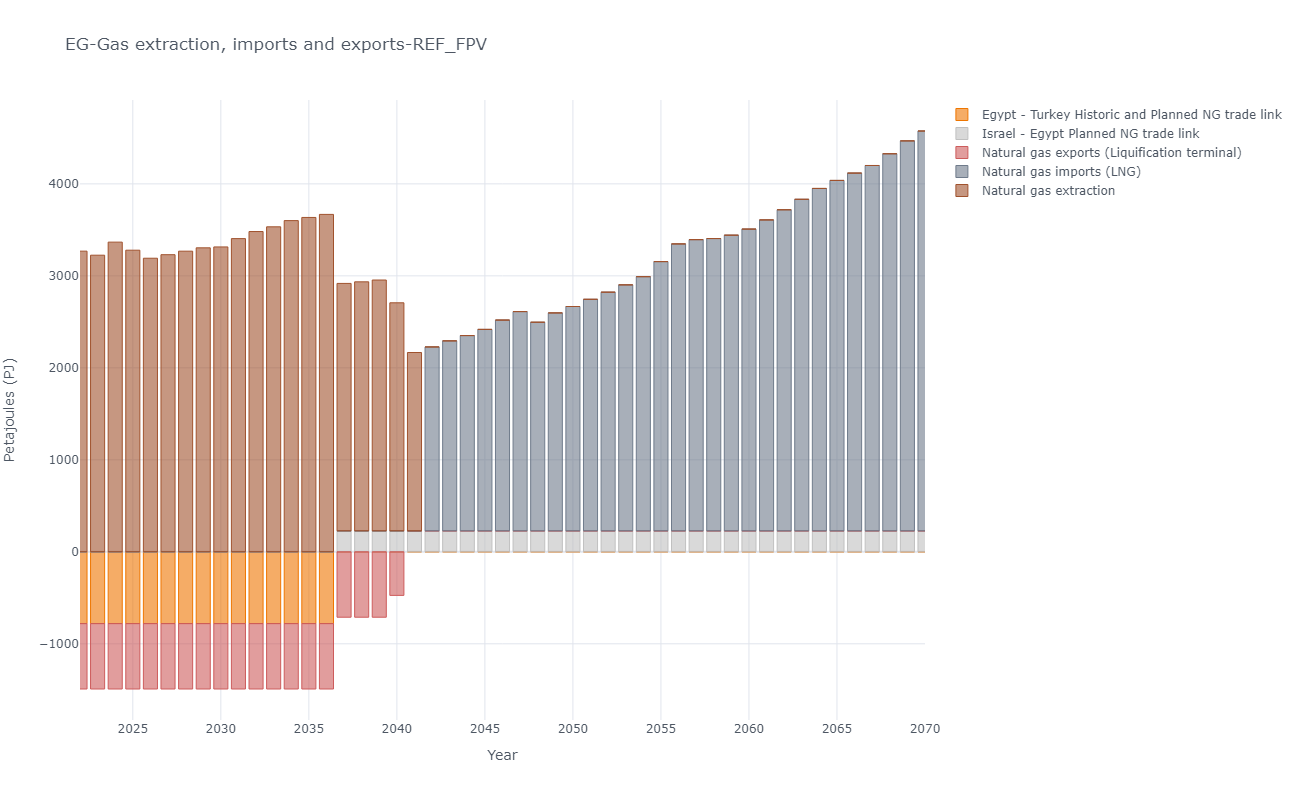

The data file committed next to this chart (first rows):
, y, Egypt - Turkey Historic and Planned NG t…, Israel - Egypt Planned NG trade link, Natural gas exports (Liquification termi…, Natural gas imports (LNG), Natural gas extraction
0, 2015, -390.2, 0.0, -725.4, 0.0, 2620
1, 2016, -390.2, 0.0, -711, 0.0, 2639
2, 2017, -390.2, 0.0, -711, 0.0, 2687
3, 2018, -390.2, 0.0, -711, 0.0, 2747
4, 2019, -780.3, 0.0, -711, 0.0, 3184
5, 2020, -780.3, 0.0, -711, 0.0, 3212
6, 2021, -780.3, 0.0, -711, 0.0, 3247
7, 2022, -780.3, 0.0, -711, 0.0, 3268
8, 2023, -780.3, 0.0, -711, 0.0, 3224
9, 2024, -780.3, 0.0, -711, 0.0, 3366
10, 2025, -780.3, 0.0, -711, 0.0, 3279
11, 2026, -780.3, 0.0, -711, 0.0, 3192
12, 2027, -780.3, 0.0, -711, 0.0, 3230
13, 2028, -780.3, 0.0, -711, 0.0, 3268
14, 2029, -780.3, 0.0, -711, 0.0, 3305
15, 2030, -780.3, 0.0, -711, 0.0, 3314
16, 2031, -780.3, 0.0, -711, 0.0, 3405
17, 2032, -780.3, 0.0, -711, 0.0, 3482
18, 2033, -780.3, 0.0, -711, 0.0, 3533
19, 2034, -780.3, 0.0, -711, 0.0, 3601
20, 2035, -780.3, 0.0, -711, 0.0, 3635
21, 2036, -780.3, 0.0, -711, 0.0, 3668
22, 2037, 0.0, 227.3, -711, 0.0, 2691
23, 2038, 0.0, 227.3, -711, 0.0, 2708
24, 2039, 0.0, 227.3, -711, 0.0, 2727
25, 2040, 0.0, 227.3, -473.7, 0.0, 2480
26, 2041, 0.0, 227.3, -0.0, 0.0, 1939
27, 2042, 0.0, 227.3, -0.0, 2000, 0.0
28, 2043, 0.0, 227.3, -0.0, 2066, 0.0
29, 2044, 0.0, 227.3, -0.0, 2123, 0.0
30, 2045, 0.0, 227.3, -0.0, 2191, 0.0
31, 2046, 0.0, 227.3, -0.0, 2292, 0.0
32, 2047, 0.0, 227.3, -0.0, 2384, 0.0
33, 2048, 0.0, 227.3, -0.0, 2268, 0.0
34, 2049, 0.0, 227.3, -0.0, 2370, 0.0
35, 2050, 0.0, 227.3, -0.0, 2439, 0.0
36, 2051, 0.0, 227.3, -0.0, 2518, 0.0
37, 2052, 0.0, 227.3, -0.0, 2595, 0.0
38, 2053, 0.0, 227.3, -0.0, 2675, 0.0
39, 2054, 0.0, 227.3, -0.0, 2764, 0.0
40, 2055, 0.0, 227.3, -0.0, 2928, 0.0
41, 2056, 0.0, 227.3, -0.0, 3120, 0.0
42, 2057, 0.0, 227.3, -0.0, 3166, 0.0
43, 2058, 0.0, 227.3, -0.0, 3178, 0.0
44, 2059, 0.0, 227.3, -0.0, 3215, 0.0
45, 2060, 0.0, 227.3, -0.0, 3281, 0.0
46, 2061, 0.0, 227.3, -0.0, 3381, 0.0
47, 2062, 0.0, 227.3, -0.0, 3491, 0.0
48, 2063, 0.0, 227.3, -0.0, 3605, 0.0
49, 2064, 0.0, 227.3, -0.0, 3723, 0.0
50, 2065, 0.0, 227.3, -0.0, 3810, 0.0
51, 2066, 0.0, 227.3, -0.0, 3890, 0.0
52, 2067, 0.0, 227.3, -0.0, 3972, 0.0
53, 2068, 0.0, 227.3, -0.0, 4100, 0.0
54, 2069, 0.0, 227.3, -0.0, 4240, 0.0
55, 2070, 0.0, 227.3, -0.0, 4347, 0.0
